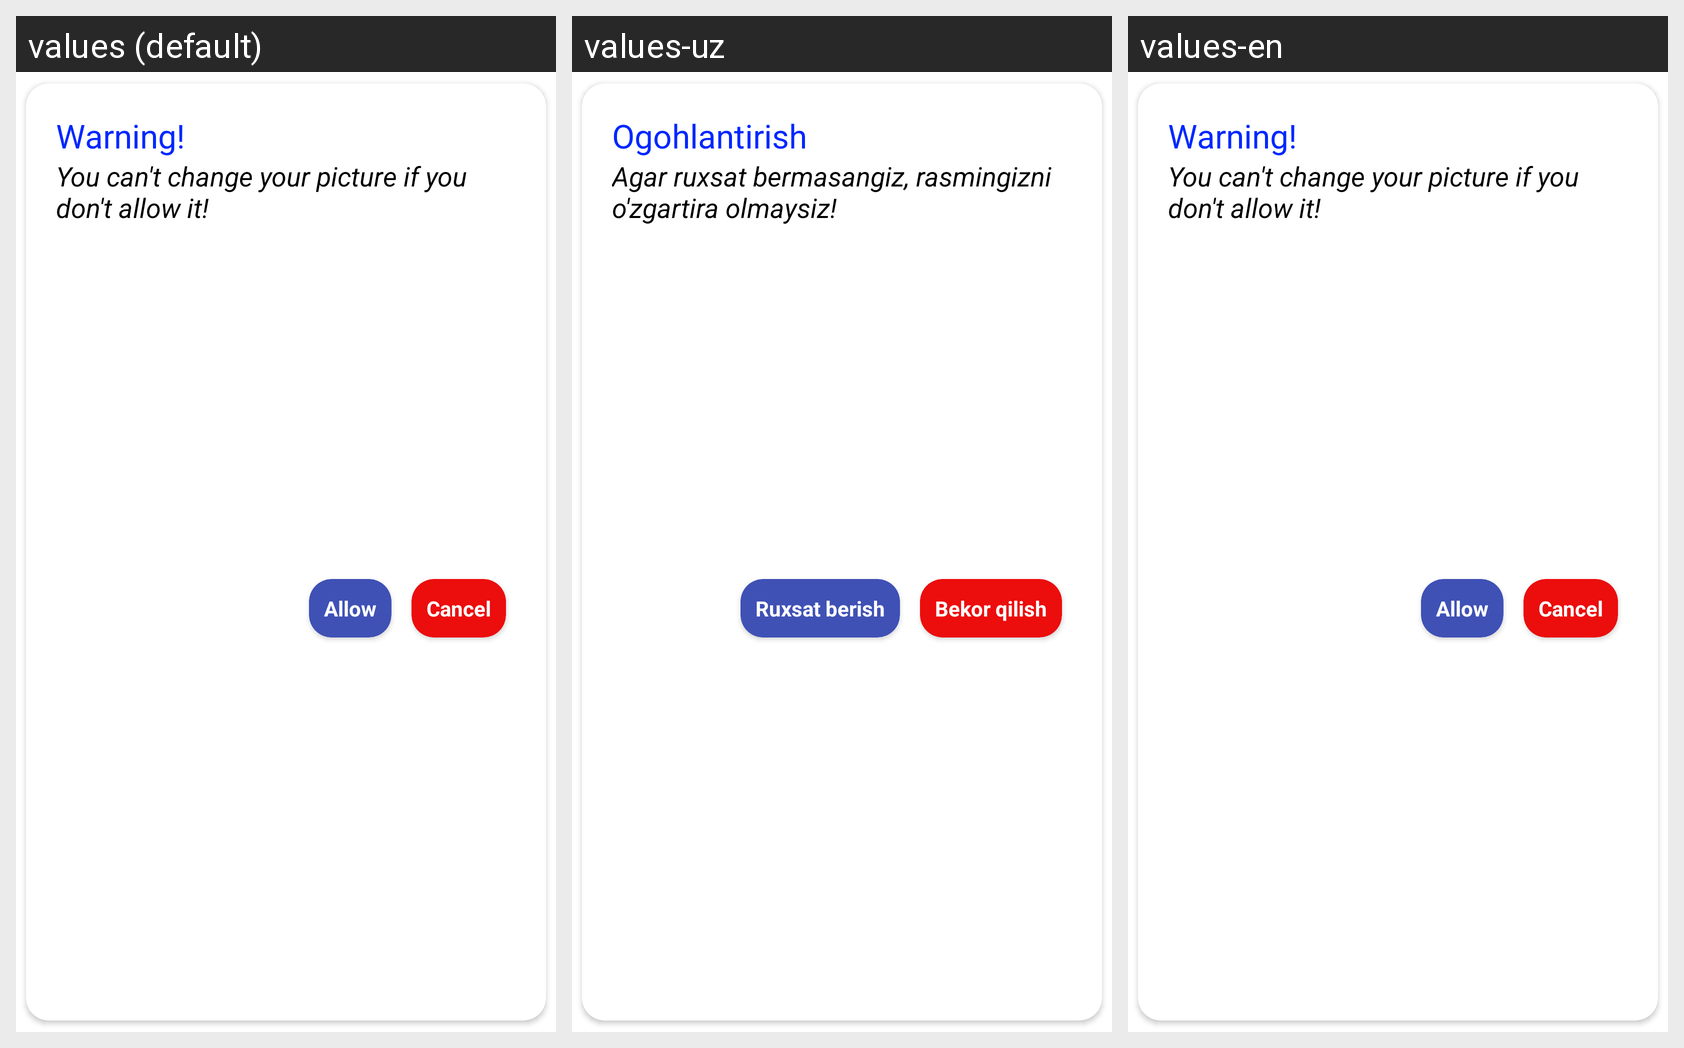

For this localized Android screen grid, give each drawn string resource with its value in every locale shown.
Android screen res/layout/dialog_permission.xml rendered under 3 locales, left to right: values (default), values-uz, values-en. Device: Nexus 5 (rendered at 1080×1920; each locale shown at half size, 540×960, under a caption strip naming it); theme Theme.UzVolunteers.
Strings drawn on this screen, with the default value and each locale's value (text and hints the layout hard-codes, and strings that could not be matched under every locale, appear in the picture but are not listed):

warning
  values: Warning!
  values-uz: Ogohlantirish
  values-en: Warning!

you_can_t_change_your_picture_if_you_don_t_allow_it
  values: You can't change your picture if you don't allow it!
  values-uz: Agar ruxsat bermasangiz, rasmingizni o'zgartira olmaysiz!
  values-en: You can't change your picture if you don't allow it!

cancel
  values: Cancel
  values-uz: Bekor qilish
  values-en: Cancel

allow
  values: Allow
  values-uz: Ruxsat berish
  values-en: Allow
